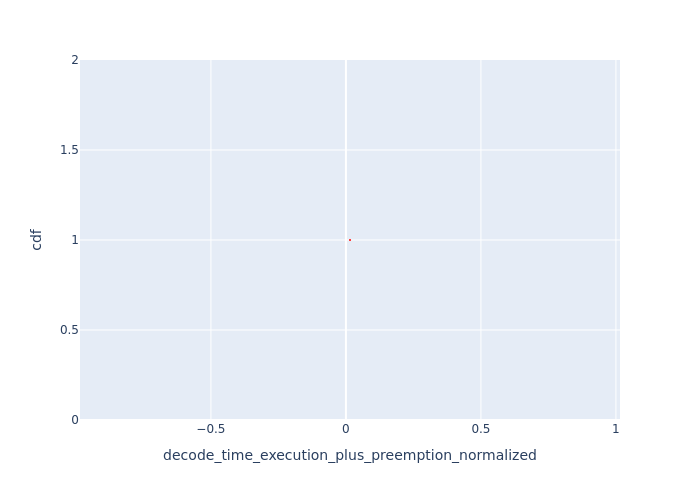

Data behind this chart, as committed beside it:
, Request Id, decode_time_execution_plus_preemption_no…, cdf
0, 0, 0.01509, 1.0
